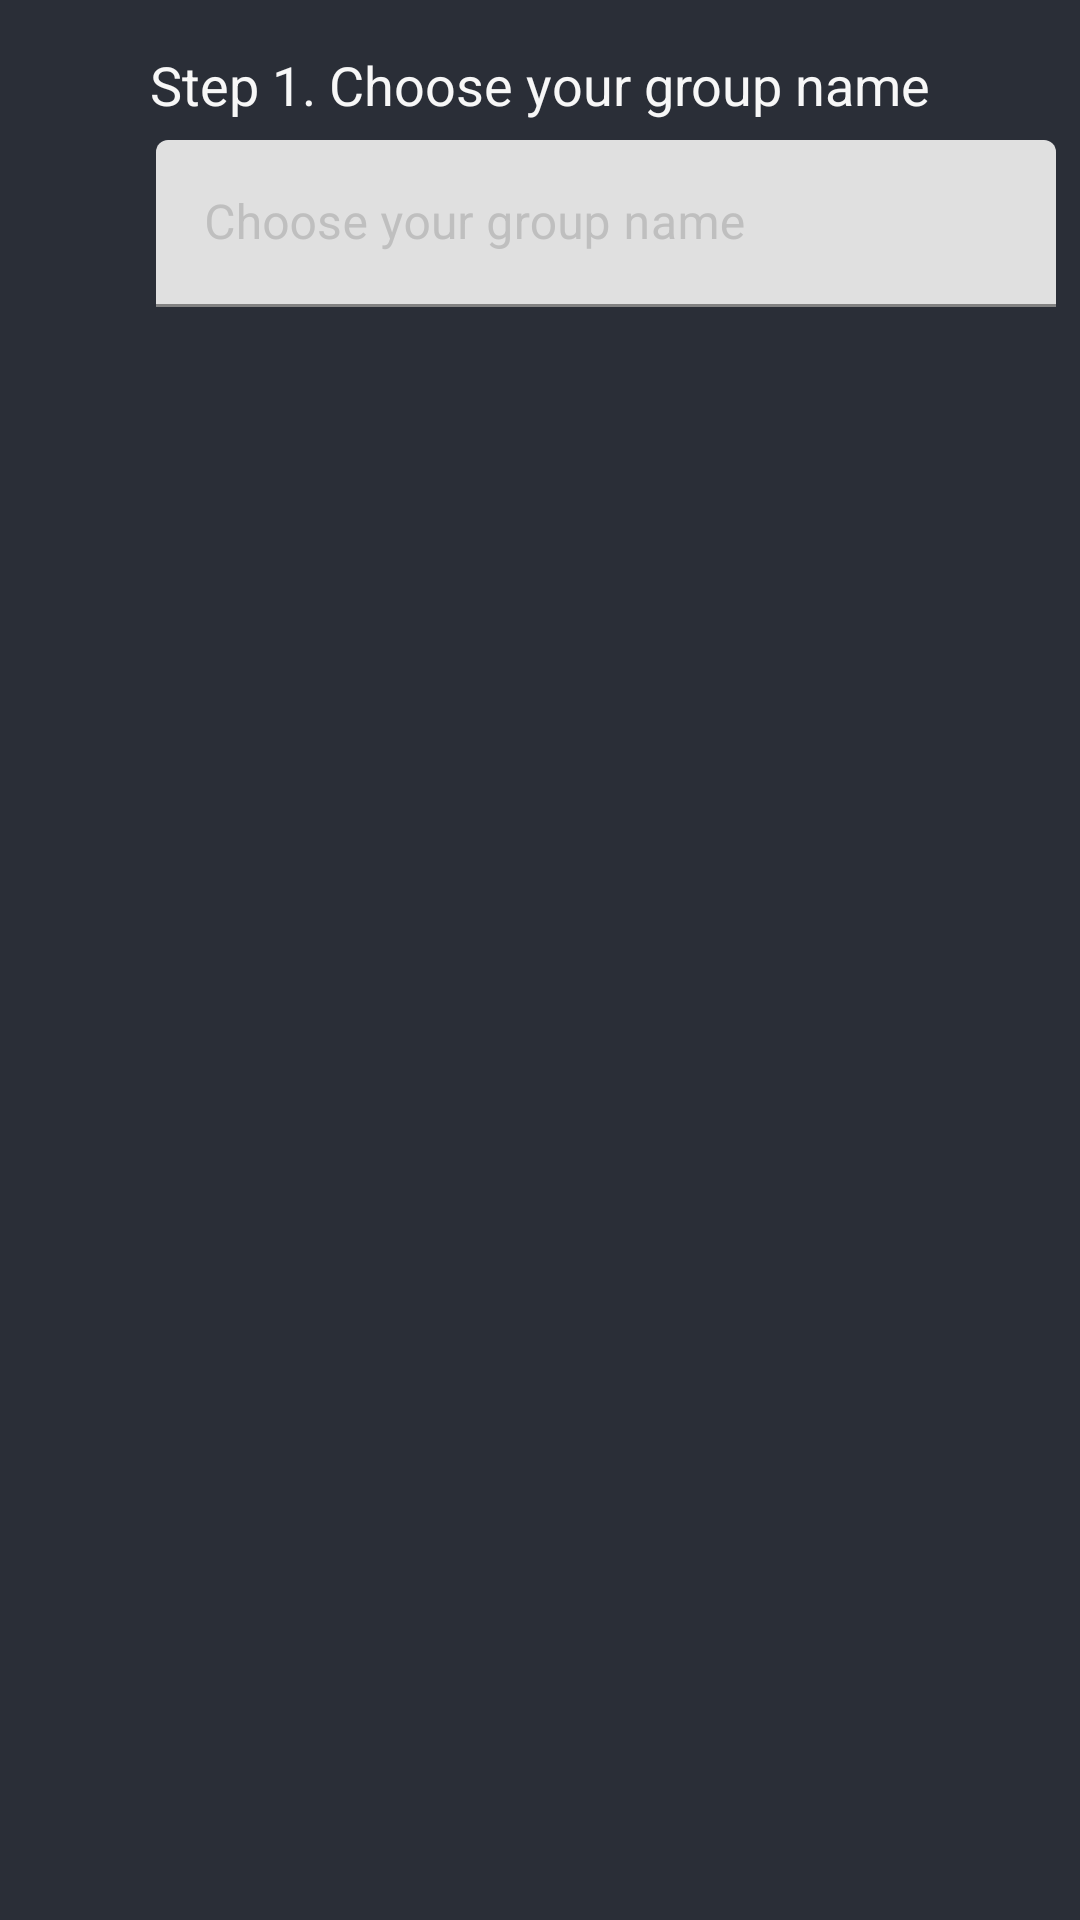

This screen was rendered from an Android layout file. Write that file and the resources it references.
<!-- AndroidManifest.xml: application theme AppTheme -->
<!-- res/layout/fragment_choose_group_name.xml -->
<?xml version="1.0" encoding="utf-8"?>
<androidx.constraintlayout.widget.ConstraintLayout xmlns:android="http://schemas.android.com/apk/res/android"
    xmlns:app="http://schemas.android.com/apk/res-auto"
    xmlns:tools="http://schemas.android.com/tools"
    android:layout_width="match_parent"
    android:layout_height="match_parent"
    android:background="@color/colorPrimary"
    tools:context=".fragments.ChooseGroupNameFragment">


    <TextView
        android:id="@+id/textView2"
        android:layout_width="wrap_content"
        android:layout_height="wrap_content"
        android:layout_marginStart="8dp"
        android:layout_marginTop="16dp"
        android:layout_marginEnd="8dp"
        android:gravity="center_horizontal"
        android:text="@string/text_step1"
        android:textColor="@color/colorText"
        android:textSize="18sp"
        app:layout_constraintEnd_toEndOf="parent"
        app:layout_constraintStart_toStartOf="parent"
        app:layout_constraintTop_toTopOf="parent" />

    <ImageView
        android:id="@+id/imageView2"
        android:layout_width="28dp"
        android:layout_height="28dp"
        android:layout_marginStart="16dp"
        android:layout_marginTop="16dp"
        android:src="@drawable/baseline_group_white_24"
        app:layout_constraintStart_toStartOf="parent"
        app:layout_constraintTop_toBottomOf="@+id/textView2" />

    <com.google.android.material.textfield.TextInputLayout
        android:id="@+id/til_username"
        android:layout_width="0dp"
        android:layout_height="wrap_content"
        android:layout_marginStart="8dp"
        android:layout_marginTop="8dp"
        android:layout_marginEnd="8dp"
        android:textColor="@color/colorText"
        android:textColorHint="@color/colorHint"
        app:layout_constraintBottom_toBottomOf="@+id/imageView2"
        app:layout_constraintEnd_toEndOf="parent"
        app:layout_constraintStart_toEndOf="@+id/imageView2"
        app:layout_constraintTop_toTopOf="@+id/imageView2">

        <com.google.android.material.textfield.TextInputEditText
            android:id="@+id/et_username"
            android:layout_width="match_parent"
            android:layout_height="wrap_content"
            android:hint="@string/hint_group_name"
            android:textColor="@color/colorText"
            android:textColorHint="@color/colorHint" />

    </com.google.android.material.textfield.TextInputLayout>
</androidx.constraintlayout.widget.ConstraintLayout>
<!-- resources referenced by this layout -->
<resources>
  <color name="colorHint">#bfbfbf</color>
  <color name="colorPrimary">#2A2E37</color>
  <color name="colorText">#F7F7F7</color>
  <string name="hint_group_name">Choose your group name</string>
  <string name="text_step1">Step 1. Choose your group name</string>
  <style name="AppTheme" parent="Theme.MaterialComponents.Light.NoActionBar">
          
          <item name="colorPrimary">@color/colorPrimary</item>
          <item name="colorPrimaryDark">@color/colorPrimaryDark</item>
          <item name="colorAccent">@color/colorAccent</item>
          <item name="editTextColor">@color/colorText</item>
      </style>
  <color name="colorPrimaryDark">#000311</color>
  <color name="colorAccent">#32D458</color>
</resources>
